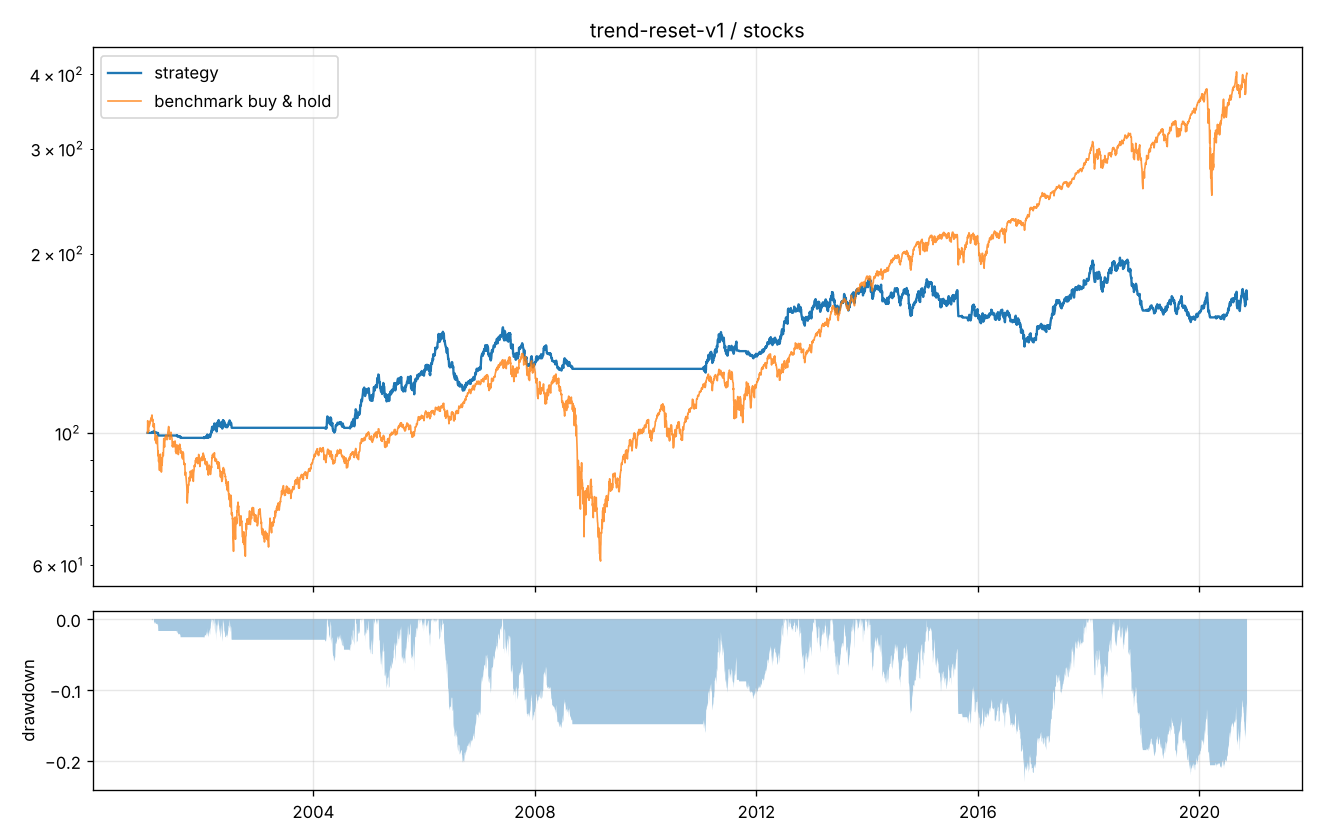

Data behind this chart, as committed beside it:
, equity, exposure, benchmark_buy_hold
2001-01-02, 100.0, 0.0, 100.0
2001-01-03, 100.0, 0.0, 104.8
2001-01-04, 100.0, 0.0, 103.7
2001-01-05, 100.0, 0.0, 100.3
2001-01-08, 100.0, 0.0, 101.1
2001-01-09, 100.0, 0.0, 100.8
2001-01-10, 100.0, 0.0, 102.6
2001-01-11, 100.0, 0.0, 102.7
2001-01-12, 100.0, 0.0, 102.5
2001-01-16, 100.0, 0.0, 103.1
2001-01-17, 100.0, 0.0, 103.6
2001-01-18, 100.0, 0.0, 104.6
2001-01-19, 100.0, 0.0, 104
2001-01-22, 100.0, 0.0, 104.7
2001-01-23, 100.0, 0.0, 105.6
2001-01-24, 100.0, 0.0, 105.9
2001-01-25, 100.0, 0.0, 105.6
2001-01-26, 100.0, 0.0, 105.5
2001-01-29, 100.0, 0.0, 106
2001-01-30, 100.2, 0.1699, 107
2001-01-31, 100, 0.1686, 106.4
2001-02-01, 100.2, 0.1703, 107.1
2001-02-02, 100, 0.1688, 104.6
2001-02-05, 100, 0.3639, 105.4
2001-02-06, 100.2, 0.3651, 105.1
2001-02-07, 100.3, 0.3653, 104.6
2001-02-08, 100.4, 0.3659, 103.3
2001-02-09, 100.5, 0.3668, 102.4
2001-02-12, 100.7, 0.3679, 103.5
2001-02-13, 100.6, 0.3672, 102.7
2001-02-14, 100.1, 0.3642, 102.5
2001-02-15, 99.95, 0.3633, 103.5
2001-02-16, 100.1, 0.3643, 101.2
2001-02-20, 100.3, 0.3654, 99.67
2001-02-21, 100.3, 0.1921, 97.52
2001-02-22, 100.1, 0.191, 97.67
2001-02-23, 99.98, 0.1898, 97.01
2001-02-26, 100.2, 0.1913, 99.07
2001-02-27, 99.99, 0.0, 98.16
2001-02-28, 99.99, 0.0, 96.23
2001-03-01, 99.99, 0.0, 96.73
2001-03-02, 99.99, 0.0, 95.96
2001-03-05, 99.99, 0.0, 96.84
2001-03-06, 99.99, 0.0, 97.88
2001-03-07, 99.99, 0.0, 98.58
2001-03-08, 99.99, 0.0, 98.69
2001-03-09, 99.72, 0.2242, 95.77
2001-03-12, 99.97, 0.2262, 91.67
2001-03-13, 99.45, 0.2221, 93.17
2001-03-14, 98.97, 0.0, 91.33
2001-03-15, 98.97, 0.0, 91.36
2001-03-16, 98.97, 0.0, 89.53
2001-03-19, 98.97, 0.0, 91.35
2001-03-20, 98.97, 0.0, 88.89
2001-03-21, 98.97, 0.0, 87.38
2001-03-22, 98.97, 0.0, 86.5
2001-03-23, 98.97, 0.0, 89.11
2001-03-26, 98.97, 0.0, 90.25
2001-03-27, 98.97, 0.0, 92.09
2001-03-28, 98.97, 0.0, 89.55
... 4,937 more rows
